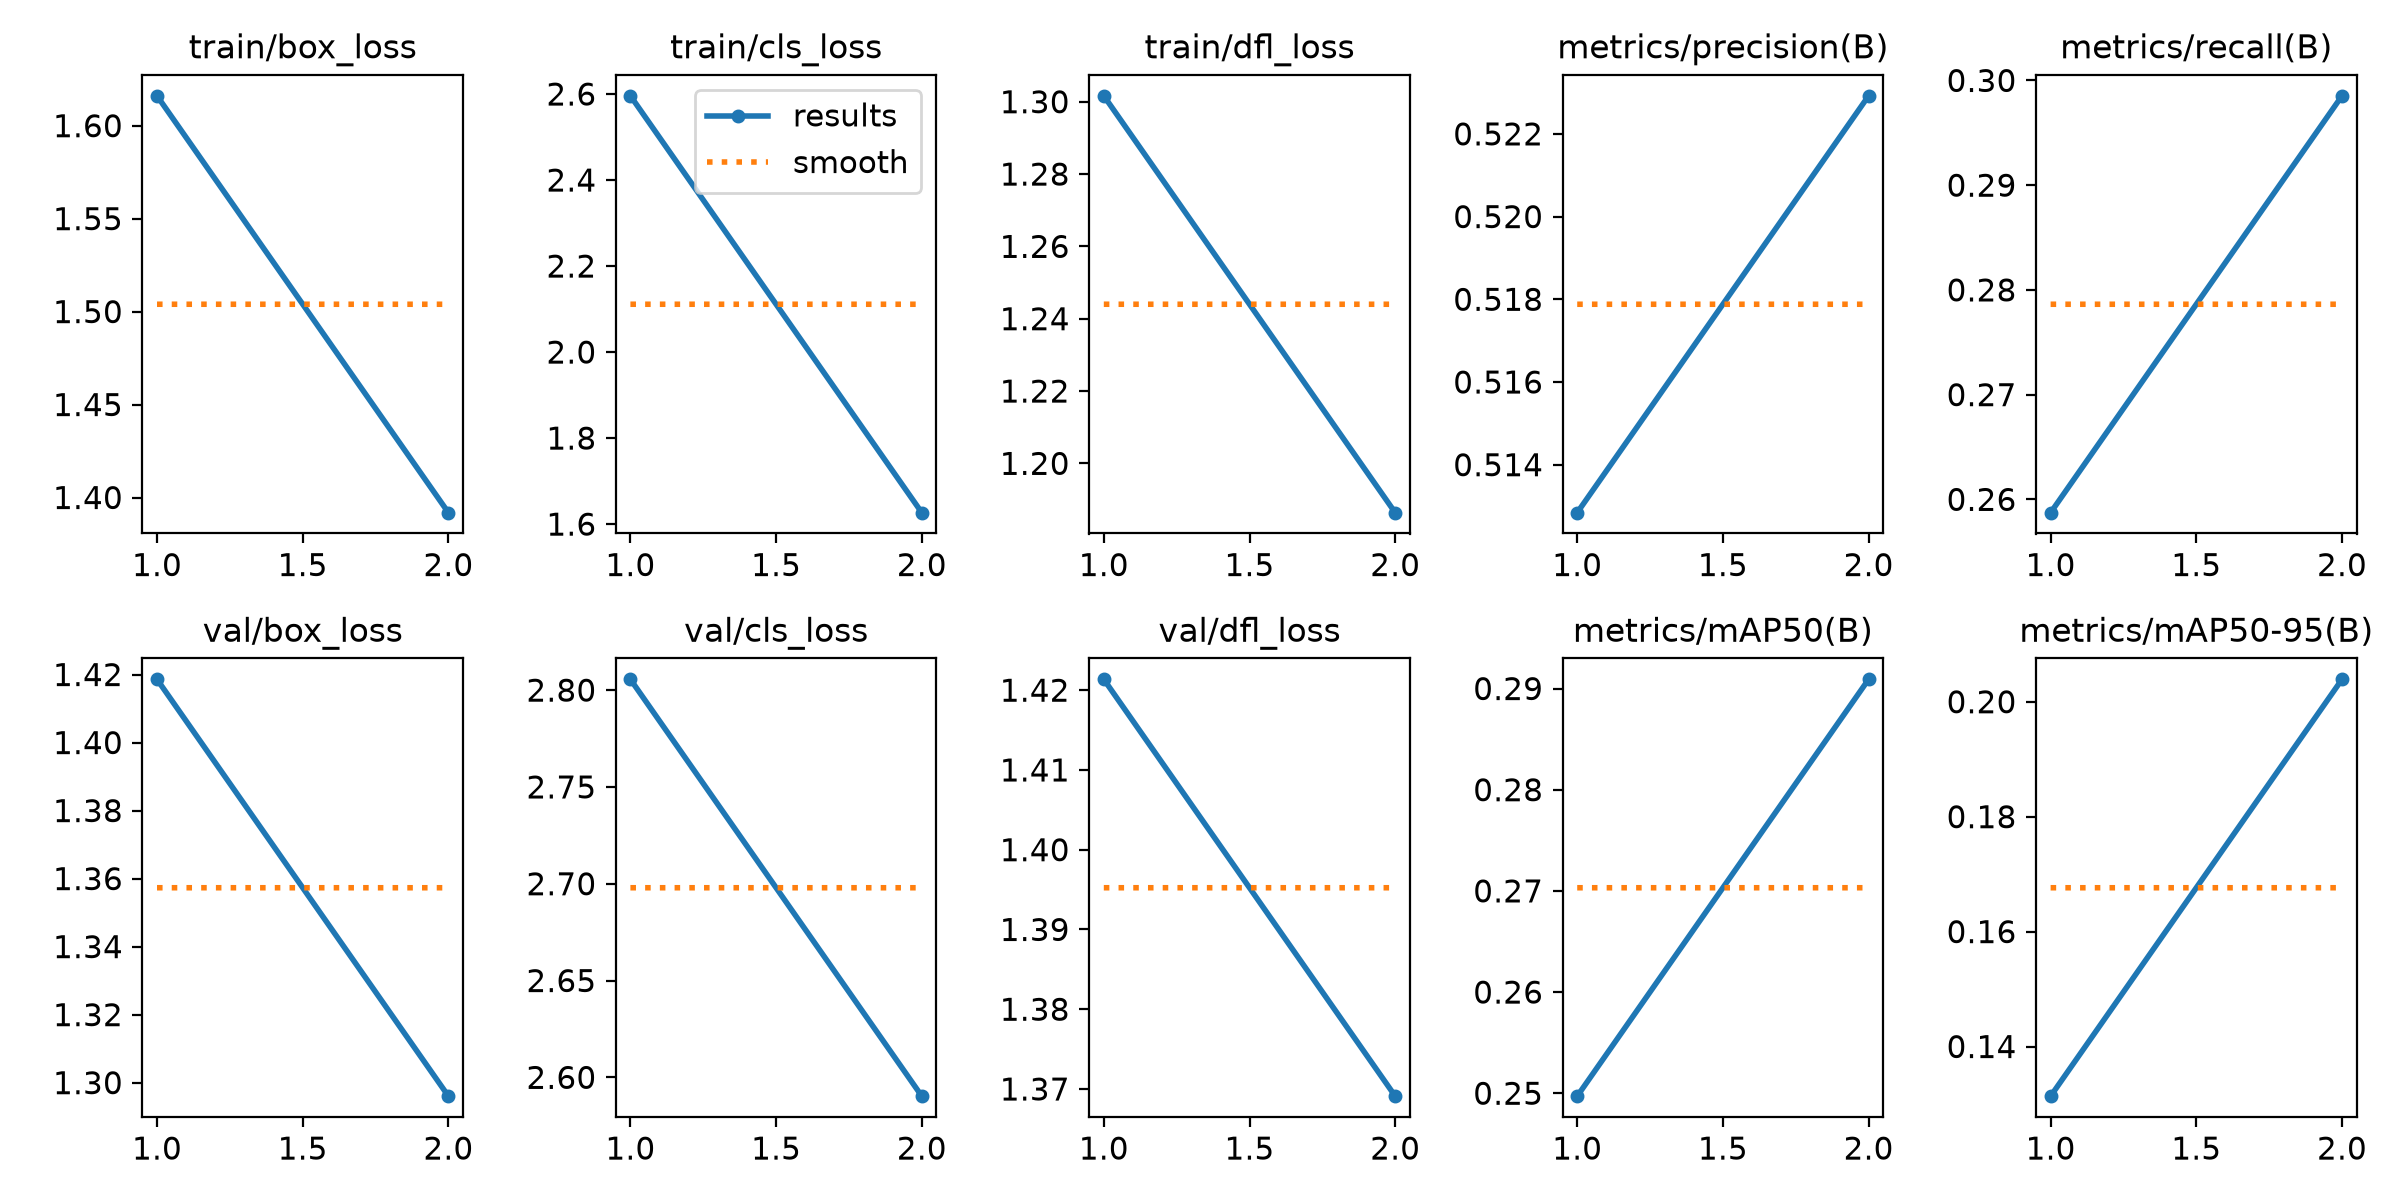

The data file committed next to this chart (first rows):
epoch, time, train/box_loss, train/cls_loss, train/dfl_loss, metrics/precision(B), metrics/recall(B), metrics/mAP50(B), metrics/mAP50-95(B), val/box_loss, val/cls_loss, val/dfl_loss, lr/pg0, lr/pg1, lr/pg2
1, 8661, 1.616, 2.596, 1.302, 0.5128, 0.2587, 0.2497, 0.1314, 1.419, 2.806, 1.421, 0.0001586, 0.0001586, 0.0001586
2, 18973, 1.392, 1.627, 1.186, 0.5229, 0.2985, 0.2909, 0.2039, 1.296, 2.59, 1.369, 0.0001602, 0.0001602, 0.0001602
